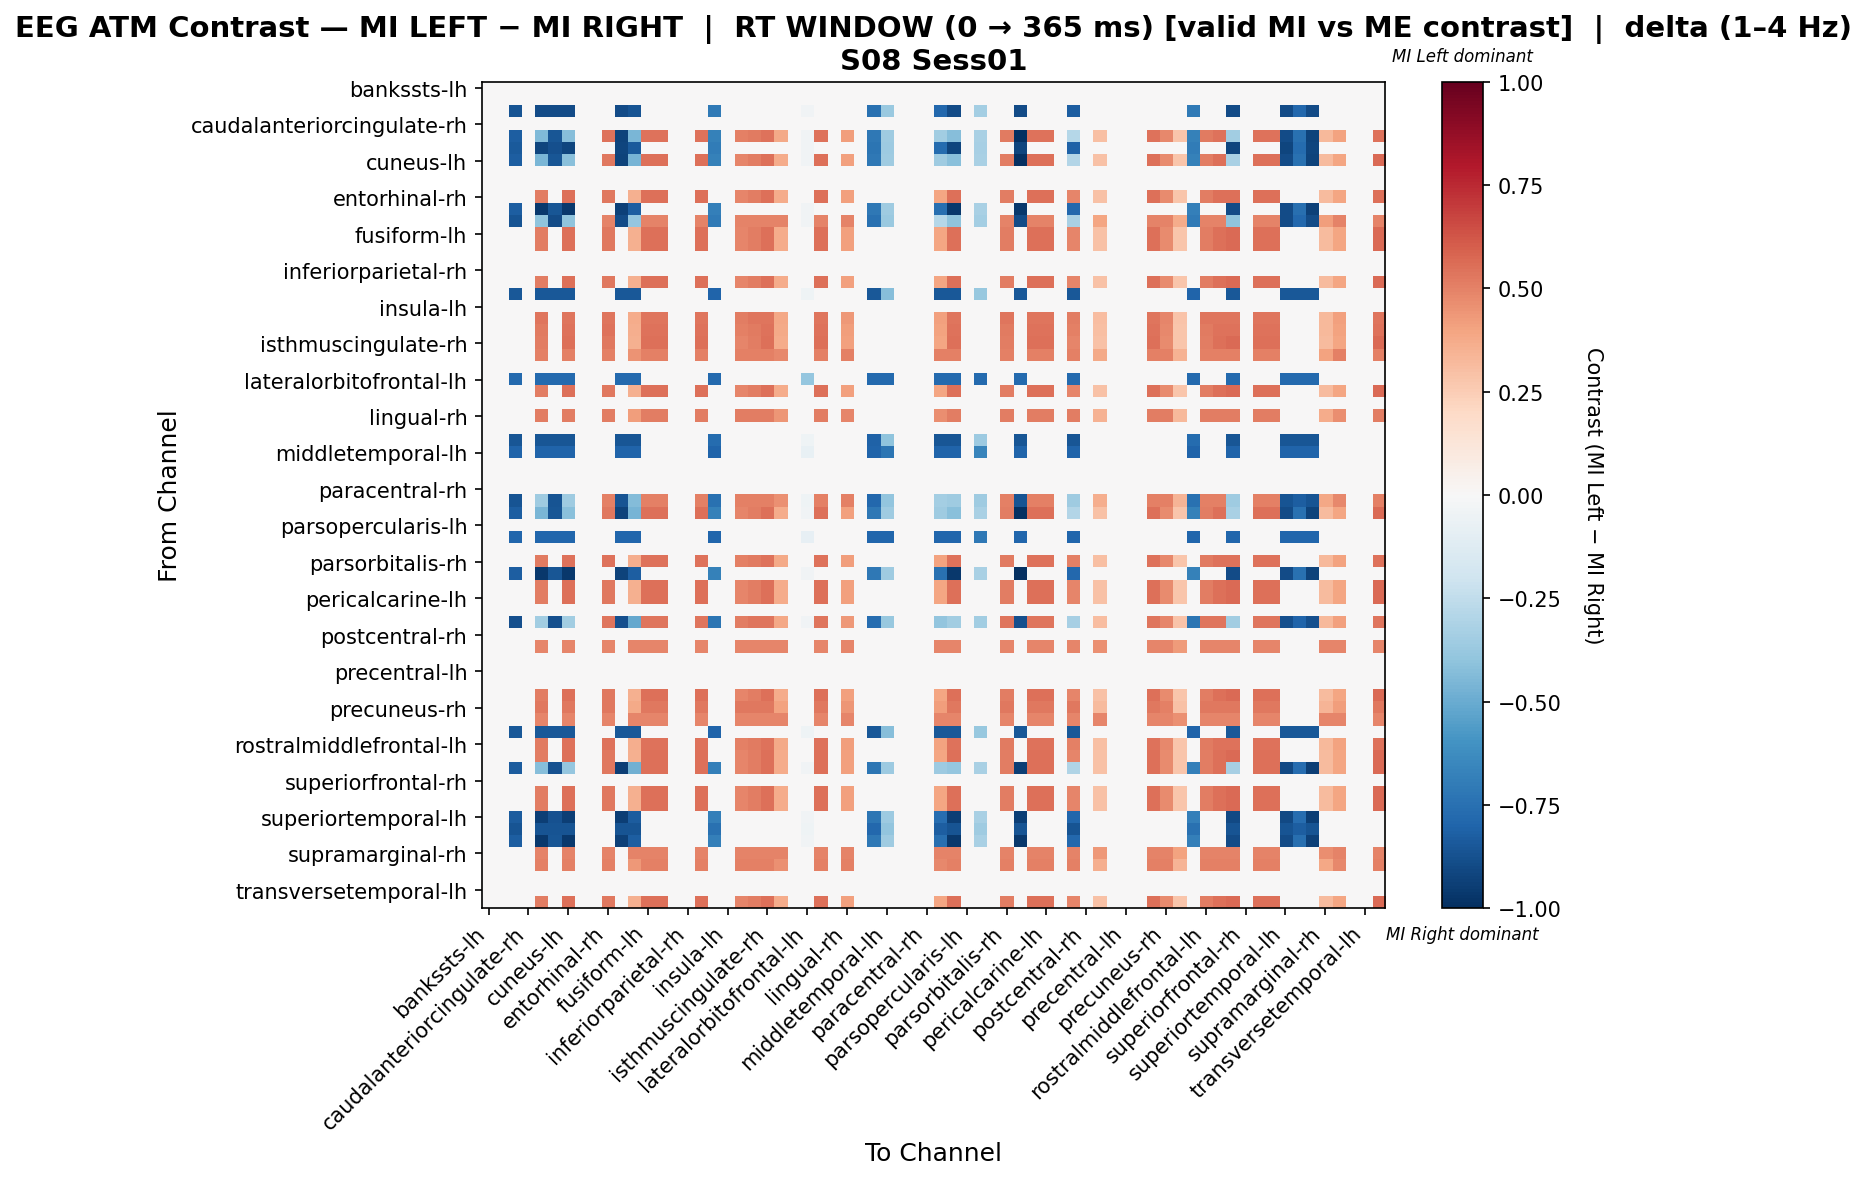

The file beside this chart, header and first rows:
, bankssts-lh, bankssts-rh, caudalanteriorcingulate-lh, caudalanteriorcingulate-rh, caudalmiddlefrontal-lh, caudalmiddlefrontal-rh, cuneus-lh, cuneus-rh, entorhinal-lh, entorhinal-rh, frontalpole-lh, frontalpole-rh, fusiform-lh, fusiform-rh, inferiorparietal-lh, inferiorparietal-rh, inferiortemporal-lh, inferiortemporal-rh, insula-lh, insula-rh, isthmuscingulate-lh, isthmuscingulate-rh, lateraloccipital-lh
bankssts-lh, 0.0, 0.0, 0.0, 0.0, 0.0, 0.0, 0.0, 0.0, 0.0, 0.0, 0.0, 0.0, 0.0, 0.0, 0.0, 0.0, 0.0, 0.0, 0.0, 0.0, 0.0, 0.0, 0.0
bankssts-rh, 0.0, 0.0, 0.0, 0.0, 0.0, 0.0, 0.0, 0.0, 0.0, 0.0, 0.0, 0.0, 0.0, 0.0, 0.0, 0.0, 0.0, 0.0, 0.0, 0.0, 0.0, 0.0, 0.0
caudalanteriorcingulate-lh, 0.0, 0.0, -0.8601, 0.0, -0.8975, -0.8975, -0.8975, 0.0, 0.0, 0.0, -0.8975, -0.8601, 0.0, 0.0, 0.0, 0.0, 0.0, -0.7105, 0.0, 0.0, 0.0, 0.0, 0.0
caudalanteriorcingulate-rh, 0.0, 0.0, 0.0, 0.0, 0.0, 0.0, 0.0, 0.0, 0.0, 0.0, 0.0, 0.0, 0.0, 0.0, 0.0, 0.0, 0.0, 0.0, 0.0, 0.0, 0.0, 0.0, 0.0
caudalmiddlefrontal-lh, 0.0, 0.0, -0.8214, 0.0, -0.4427, -0.8571, -0.4226, 0.0, 0.0, 0.5417, -0.9286, -0.4603, 0.5417, 0.5417, 0.0, 0.0, 0.5417, -0.6786, 0.0, 0.5016, 0.5216, 0.5417, 0.3812
caudalmiddlefrontal-rh, 0.0, 0.0, -0.8434, 0.0, -0.9167, -0.88, -0.9167, 0.0, 0.0, 0.0, -0.9167, -0.8434, 0.0, 0.0, 0.0, 0.0, 0.0, -0.6967, 0.0, 0.0, 0.0, 0.0, 0.0
cuneus-lh, 0.0, 0.0, -0.8214, 0.0, -0.4542, -0.8571, -0.4149, 0.0, 0.0, 0.5297, -0.9286, -0.4683, 0.5494, 0.5494, 0.0, 0.0, 0.5494, -0.6786, 0.0, 0.4905, 0.5101, 0.5494, 0.3728
cuneus-rh, 0.0, 0.0, 0.0, 0.0, 0.0, 0.0, 0.0, 0.0, 0.0, 0.0, 0.0, 0.0, 0.0, 0.0, 0.0, 0.0, 0.0, 0.0, 0.0, 0.0, 0.0, 0.0, 0.0
entorhinal-lh, 0.0, 0.0, 0.0, 0.0, 0.0, 0.0, 0.0, 0.0, 0.0, 0.0, 0.0, 0.0, 0.0, 0.0, 0.0, 0.0, 0.0, 0.0, 0.0, 0.0, 0.0, 0.0, 0.0
entorhinal-rh, 0.0, 0.0, 0.0, 0.0, 0.5114, 0.0, 0.5508, 0.0, 0.0, 0.5311, 0.0, 0.3541, 0.5508, 0.5508, 0.0, 0.0, 0.5508, 0.0, 0.0, 0.4918, 0.5114, 0.5508, 0.3737
frontalpole-lh, 0.0, 0.0, -0.8234, 0.0, -0.9666, -0.8592, -0.9666, 0.0, 0.0, 0.0, -0.9308, -0.8234, 0.0, 0.0, 0.0, 0.0, 0.0, -0.6802, 0.0, 0.0, 0.0, 0.0, 0.0
frontalpole-rh, 0.0, 0.0, -0.8601, 0.0, -0.3991, -0.8975, -0.3991, 0.0, 0.0, 0.4983, -0.8975, -0.388, 0.4983, 0.4983, 0.0, 0.0, 0.4983, -0.7105, 0.0, 0.4983, 0.4983, 0.4983, 0.4983
fusiform-lh, 0.0, 0.0, 0.0, 0.0, 0.5101, 0.0, 0.5494, 0.0, 0.0, 0.5297, 0.0, 0.3532, 0.5494, 0.5494, 0.0, 0.0, 0.5494, 0.0, 0.0, 0.4905, 0.5101, 0.5494, 0.3728
fusiform-rh, 0.0, 0.0, 0.0, 0.0, 0.5101, 0.0, 0.5494, 0.0, 0.0, 0.5297, 0.0, 0.3532, 0.5494, 0.5494, 0.0, 0.0, 0.5494, 0.0, 0.0, 0.4905, 0.5101, 0.5494, 0.3728
inferiorparietal-lh, 0.0, 0.0, 0.0, 0.0, 0.0, 0.0, 0.0, 0.0, 0.0, 0.0, 0.0, 0.0, 0.0, 0.0, 0.0, 0.0, 0.0, 0.0, 0.0, 0.0, 0.0, 0.0, 0.0
inferiorparietal-rh, 0.0, 0.0, 0.0, 0.0, 0.0, 0.0, 0.0, 0.0, 0.0, 0.0, 0.0, 0.0, 0.0, 0.0, 0.0, 0.0, 0.0, 0.0, 0.0, 0.0, 0.0, 0.0, 0.0
inferiortemporal-lh, 0.0, 0.0, 0.0, 0.0, 0.5101, 0.0, 0.5494, 0.0, 0.0, 0.5297, 0.0, 0.3532, 0.5494, 0.5494, 0.0, 0.0, 0.5494, 0.0, 0.0, 0.4905, 0.5101, 0.5494, 0.3728
inferiortemporal-rh, 0.0, 0.0, -0.844, 0.0, -0.844, -0.844, -0.844, 0.0, 0.0, 0.0, -0.844, -0.844, 0.0, 0.0, 0.0, 0.0, 0.0, -0.8018, 0.0, 0.0, 0.0, 0.0, 0.0
insula-lh, 0.0, 0.0, 0.0, 0.0, 0.0, 0.0, 0.0, 0.0, 0.0, 0.0, 0.0, 0.0, 0.0, 0.0, 0.0, 0.0, 0.0, 0.0, 0.0, 0.0, 0.0, 0.0, 0.0
insula-rh, 0.0, 0.0, 0.0, 0.0, 0.533, 0.0, 0.533, 0.0, 0.0, 0.533, 0.0, 0.369, 0.533, 0.533, 0.0, 0.0, 0.533, 0.0, 0.0, 0.5125, 0.533, 0.533, 0.3895
isthmuscingulate-lh, 0.0, 0.0, 0.0, 0.0, 0.5216, 0.0, 0.5417, 0.0, 0.0, 0.5417, 0.0, 0.3611, 0.5417, 0.5417, 0.0, 0.0, 0.5417, 0.0, 0.0, 0.5016, 0.5216, 0.5417, 0.3812
isthmuscingulate-rh, 0.0, 0.0, 0.0, 0.0, 0.5101, 0.0, 0.5494, 0.0, 0.0, 0.5297, 0.0, 0.3532, 0.5494, 0.5494, 0.0, 0.0, 0.5494, 0.0, 0.0, 0.4905, 0.5101, 0.5494, 0.3728
lateraloccipital-lh, 0.0, 0.0, 0.0, 0.0, 0.5019, 0.0, 0.5019, 0.0, 0.0, 0.5019, 0.0, 0.4517, 0.5019, 0.5019, 0.0, 0.0, 0.5019, 0.0, 0.0, 0.5019, 0.5019, 0.5019, 0.4768
lateraloccipital-rh, 0.0, 0.0, 0.0, 0.0, 0.0, 0.0, 0.0, 0.0, 0.0, 0.0, 0.0, 0.0, 0.0, 0.0, 0.0, 0.0, 0.0, 0.0, 0.0, 0.0, 0.0, 0.0, 0.0
lateralorbitofrontal-lh, 0.0, 0.0, -0.7747, 0.0, -0.7747, -0.7747, -0.7747, 0.0, 0.0, 0.0, -0.7747, -0.7747, 0.0, 0.0, 0.0, 0.0, 0.0, -0.7747, 0.0, 0.0, 0.0, 0.0, 0.0
lateralorbitofrontal-rh, 0.0, 0.0, 0.0, 0.0, 0.5101, 0.0, 0.5494, 0.0, 0.0, 0.5297, 0.0, 0.3532, 0.5494, 0.5494, 0.0, 0.0, 0.5494, 0.0, 0.0, 0.4905, 0.5101, 0.5494, 0.3728
lingual-lh, 0.0, 0.0, 0.0, 0.0, 0.0, 0.0, 0.0, 0.0, 0.0, 0.0, 0.0, 0.0, 0.0, 0.0, 0.0, 0.0, 0.0, 0.0, 0.0, 0.0, 0.0, 0.0, 0.0
lingual-rh, 0.0, 0.0, 0.0, 0.0, 0.5121, 0.0, 0.5121, 0.0, 0.0, 0.5121, 0.0, 0.419, 0.5121, 0.5121, 0.0, 0.0, 0.5121, 0.0, 0.0, 0.5121, 0.5121, 0.5121, 0.4423
medialorbitofrontal-lh, 0.0, 0.0, 0.0, 0.0, 0.0, 0.0, 0.0, 0.0, 0.0, 0.0, 0.0, 0.0, 0.0, 0.0, 0.0, 0.0, 0.0, 0.0, 0.0, 0.0, 0.0, 0.0, 0.0
medialorbitofrontal-rh, 0.0, 0.0, -0.8528, 0.0, -0.8528, -0.8528, -0.8528, 0.0, 0.0, 0.0, -0.8528, -0.8528, 0.0, 0.0, 0.0, 0.0, 0.0, -0.7716, 0.0, 0.0, 0.0, 0.0, 0.0
middletemporal-lh, 0.0, 0.0, -0.8028, 0.0, -0.8028, -0.8028, -0.8028, 0.0, 0.0, 0.0, -0.8028, -0.8028, 0.0, 0.0, 0.0, 0.0, 0.0, -0.8028, 0.0, 0.0, 0.0, 0.0, 0.0
middletemporal-rh, 0.0, 0.0, 0.0, 0.0, 0.0, 0.0, 0.0, 0.0, 0.0, 0.0, 0.0, 0.0, 0.0, 0.0, 0.0, 0.0, 0.0, 0.0, 0.0, 0.0, 0.0, 0.0, 0.0
paracentral-lh, 0.0, 0.0, 0.0, 0.0, 0.0, 0.0, 0.0, 0.0, 0.0, 0.0, 0.0, 0.0, 0.0, 0.0, 0.0, 0.0, 0.0, 0.0, 0.0, 0.0, 0.0, 0.0, 0.0
paracentral-rh, 0.0, 0.0, 0.0, 0.0, 0.0, 0.0, 0.0, 0.0, 0.0, 0.0, 0.0, 0.0, 0.0, 0.0, 0.0, 0.0, 0.0, 0.0, 0.0, 0.0, 0.0, 0.0, 0.0
parahippocampal-lh, 0.0, 0.0, -0.8655, 0.0, -0.3587, -0.8655, -0.3587, 0.0, 0.0, 0.5068, -0.8655, -0.4311, 0.5068, 0.5068, 0.0, 0.0, 0.5068, -0.7475, 0.0, 0.5068, 0.5068, 0.5068, 0.4585
parahippocampal-rh, 0.0, 0.0, -0.8214, 0.0, -0.4542, -0.8571, -0.4149, 0.0, 0.0, 0.5297, -0.9286, -0.4683, 0.5494, 0.5494, 0.0, 0.0, 0.5494, -0.6786, 0.0, 0.4905, 0.5101, 0.5494, 0.3728
parsopercularis-lh, 0.0, 0.0, 0.0, 0.0, 0.0, 0.0, 0.0, 0.0, 0.0, 0.0, 0.0, 0.0, 0.0, 0.0, 0.0, 0.0, 0.0, 0.0, 0.0, 0.0, 0.0, 0.0, 0.0
parsopercularis-rh, 0.0, 0.0, -0.7951, 0.0, -0.7951, -0.7951, -0.7951, 0.0, 0.0, 0.0, -0.7951, -0.7951, 0.0, 0.0, 0.0, 0.0, 0.0, -0.7951, 0.0, 0.0, 0.0, 0.0, 0.0
parsorbitalis-lh, 0.0, 0.0, 0.0, 0.0, 0.0, 0.0, 0.0, 0.0, 0.0, 0.0, 0.0, 0.0, 0.0, 0.0, 0.0, 0.0, 0.0, 0.0, 0.0, 0.0, 0.0, 0.0, 0.0
parsorbitalis-rh, 0.0, 0.0, 0.0, 0.0, 0.5216, 0.0, 0.5417, 0.0, 0.0, 0.5417, 0.0, 0.3611, 0.5417, 0.5417, 0.0, 0.0, 0.5417, 0.0, 0.0, 0.5016, 0.5216, 0.5417, 0.3812
parstriangularis-lh, 0.0, 0.0, -0.8214, 0.0, -0.9643, -0.8571, -0.9643, 0.0, 0.0, 0.0, -0.9286, -0.8214, 0.0, 0.0, 0.0, 0.0, 0.0, -0.6786, 0.0, 0.0, 0.0, 0.0, 0.0
parstriangularis-rh, 0.0, 0.0, 0.0, 0.0, 0.5101, 0.0, 0.5494, 0.0, 0.0, 0.5297, 0.0, 0.3532, 0.5494, 0.5494, 0.0, 0.0, 0.5494, 0.0, 0.0, 0.4905, 0.5101, 0.5494, 0.3728
pericalcarine-lh, 0.0, 0.0, 0.0, 0.0, 0.5101, 0.0, 0.5494, 0.0, 0.0, 0.5297, 0.0, 0.3532, 0.5494, 0.5494, 0.0, 0.0, 0.5494, 0.0, 0.0, 0.4905, 0.5101, 0.5494, 0.3728
pericalcarine-rh, 0.0, 0.0, 0.0, 0.0, 0.0, 0.0, 0.0, 0.0, 0.0, 0.0, 0.0, 0.0, 0.0, 0.0, 0.0, 0.0, 0.0, 0.0, 0.0, 0.0, 0.0, 0.0, 0.0
postcentral-lh, 0.0, 0.0, -0.8797, 0.0, -0.3467, -0.8797, -0.3467, 0.0, 0.0, 0.533, -0.8797, -0.5107, 0.533, 0.533, 0.0, 0.0, 0.533, -0.7267, 0.0, 0.5125, 0.533, 0.533, 0.3895
postcentral-rh, 0.0, 0.0, 0.0, 0.0, 0.0, 0.0, 0.0, 0.0, 0.0, 0.0, 0.0, 0.0, 0.0, 0.0, 0.0, 0.0, 0.0, 0.0, 0.0, 0.0, 0.0, 0.0, 0.0
posteriorcingulate-lh, 0.0, 0.0, 0.0, 0.0, 0.4903, 0.0, 0.4903, 0.0, 0.0, 0.4903, 0.0, 0.4903, 0.4903, 0.4903, 0.0, 0.0, 0.4903, 0.0, 0.0, 0.4903, 0.4903, 0.4903, 0.4903
posteriorcingulate-rh, 0.0, 0.0, 0.0, 0.0, 0.0, 0.0, 0.0, 0.0, 0.0, 0.0, 0.0, 0.0, 0.0, 0.0, 0.0, 0.0, 0.0, 0.0, 0.0, 0.0, 0.0, 0.0, 0.0
precentral-lh, 0.0, 0.0, 0.0, 0.0, 0.0, 0.0, 0.0, 0.0, 0.0, 0.0, 0.0, 0.0, 0.0, 0.0, 0.0, 0.0, 0.0, 0.0, 0.0, 0.0, 0.0, 0.0, 0.0
precentral-rh, 0.0, 0.0, 0.0, 0.0, 0.0, 0.0, 0.0, 0.0, 0.0, 0.0, 0.0, 0.0, 0.0, 0.0, 0.0, 0.0, 0.0, 0.0, 0.0, 0.0, 0.0, 0.0, 0.0
precuneus-lh, 0.0, 0.0, 0.0, 0.0, 0.5101, 0.0, 0.5494, 0.0, 0.0, 0.5297, 0.0, 0.3532, 0.5494, 0.5494, 0.0, 0.0, 0.5494, 0.0, 0.0, 0.4905, 0.5101, 0.5494, 0.3728
precuneus-rh, 0.0, 0.0, 0.0, 0.0, 0.5267, 0.0, 0.5267, 0.0, 0.0, 0.5267, 0.0, 0.3793, 0.5267, 0.5267, 0.0, 0.0, 0.5267, 0.0, 0.0, 0.5267, 0.5267, 0.5267, 0.4003
rostralanteriorcingulate-lh, 0.0, 0.0, 0.0, 0.0, 0.4884, 0.0, 0.4884, 0.0, 0.0, 0.4884, 0.0, 0.4884, 0.4884, 0.4884, 0.0, 0.0, 0.4884, 0.0, 0.0, 0.4884, 0.4884, 0.4884, 0.4884
rostralanteriorcingulate-rh, 0.0, 0.0, -0.844, 0.0, -0.844, -0.844, -0.844, 0.0, 0.0, 0.0, -0.844, -0.844, 0.0, 0.0, 0.0, 0.0, 0.0, -0.8018, 0.0, 0.0, 0.0, 0.0, 0.0
rostralmiddlefrontal-lh, 0.0, 0.0, 0.0, 0.0, 0.5216, 0.0, 0.5417, 0.0, 0.0, 0.5417, 0.0, 0.3611, 0.5417, 0.5417, 0.0, 0.0, 0.5417, 0.0, 0.0, 0.5016, 0.5216, 0.5417, 0.3812
rostralmiddlefrontal-rh, 0.0, 0.0, 0.0, 0.0, 0.5101, 0.0, 0.5494, 0.0, 0.0, 0.5297, 0.0, 0.3532, 0.5494, 0.5494, 0.0, 0.0, 0.5494, 0.0, 0.0, 0.4905, 0.5101, 0.5494, 0.3728
superiorfrontal-lh, 0.0, 0.0, -0.8313, 0.0, -0.4296, -0.8674, -0.3903, 0.0, 0.0, 0.5297, -0.9397, -0.4781, 0.5494, 0.5494, 0.0, 0.0, 0.5494, -0.6867, 0.0, 0.4905, 0.5101, 0.5494, 0.3728
superiorfrontal-rh, 0.0, 0.0, 0.0, 0.0, 0.0, 0.0, 0.0, 0.0, 0.0, 0.0, 0.0, 0.0, 0.0, 0.0, 0.0, 0.0, 0.0, 0.0, 0.0, 0.0, 0.0, 0.0, 0.0
superiorparietal-lh, 0.0, 0.0, 0.0, 0.0, 0.5101, 0.0, 0.5494, 0.0, 0.0, 0.5297, 0.0, 0.3532, 0.5494, 0.5494, 0.0, 0.0, 0.5494, 0.0, 0.0, 0.4905, 0.5101, 0.5494, 0.3728
superiorparietal-rh, 0.0, 0.0, 0.0, 0.0, 0.5101, 0.0, 0.5494, 0.0, 0.0, 0.5297, 0.0, 0.3532, 0.5494, 0.5494, 0.0, 0.0, 0.5494, 0.0, 0.0, 0.4905, 0.5101, 0.5494, 0.3728
... 8 more rows
